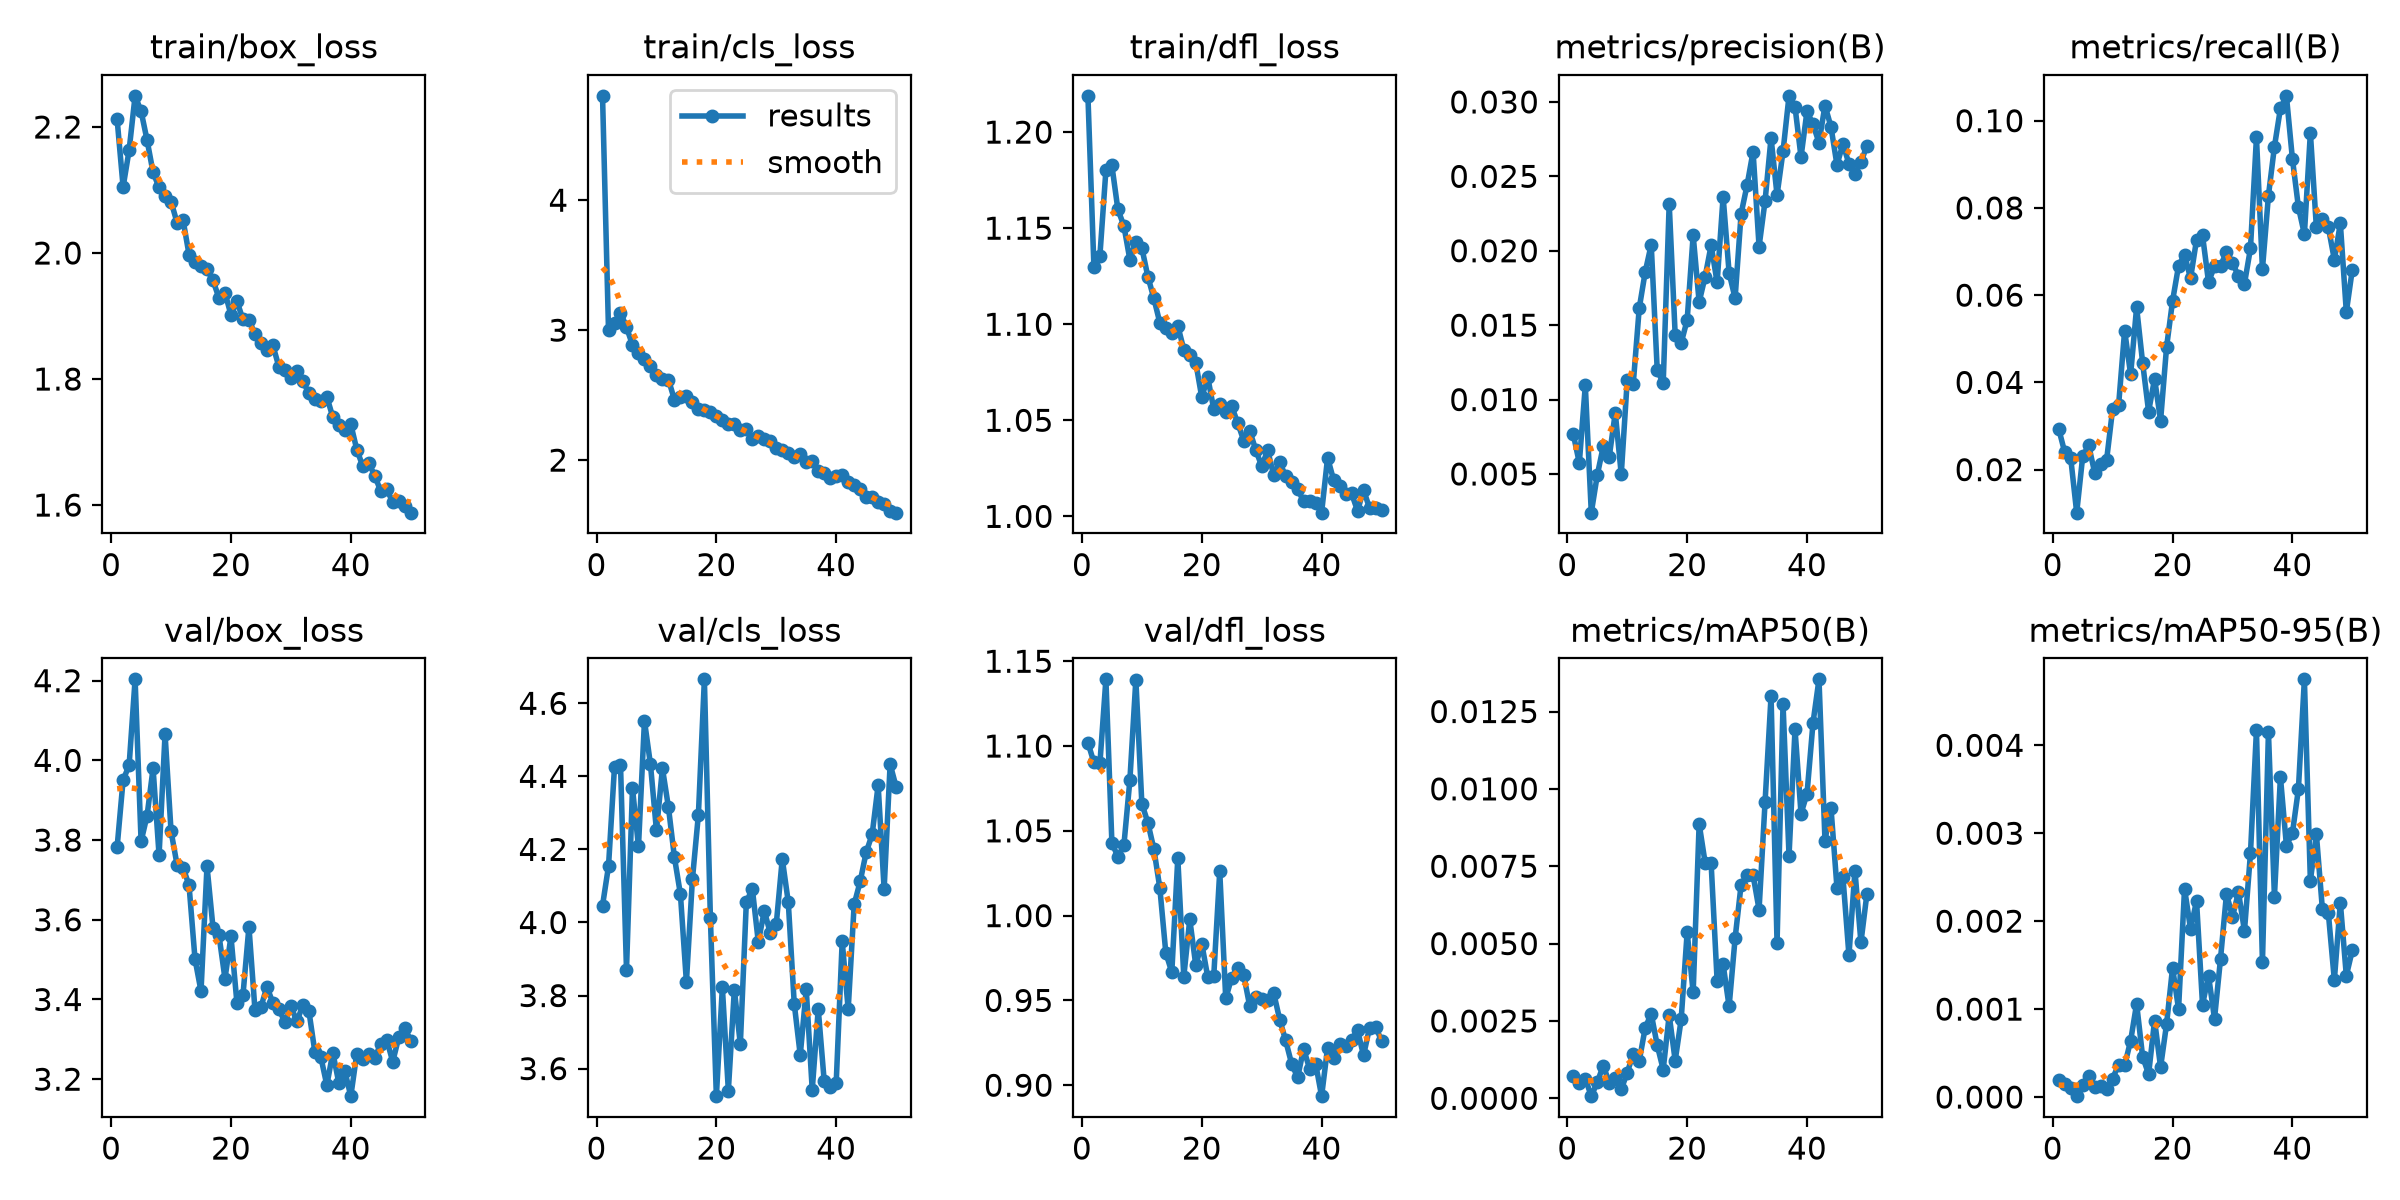

Source data for this figure (header and first rows):
epoch, time, train/box_loss, train/cls_loss, train/dfl_loss, metrics/precision(B), metrics/recall(B), metrics/mAP50(B), metrics/mAP50-95(B), val/box_loss, val/cls_loss, val/dfl_loss, lr/pg0, lr/pg1, lr/pg2
1, 125.7, 2.212, 4.803, 1.219, 0.00766, 0.02933, 0.00072, 0.00019, 3.783, 4.046, 1.102, 0.003318, 0.003318, 0.07014
2, 238.2, 2.105, 2.999, 1.13, 0.00574, 0.02399, 0.00049, 0.00015, 3.951, 4.154, 1.09, 0.006519, 0.006519, 0.04001
3, 347.9, 2.163, 3.055, 1.136, 0.01095, 0.02266, 0.00064, 0.0001, 3.987, 4.426, 1.09, 0.009589, 0.009589, 0.009744
4, 457.1, 2.249, 3.136, 1.18, 0.0024, 0.01013, 7e-05, 1e-05, 4.203, 4.432, 1.139, 0.009406, 0.009406, 0.009406
5, 566.8, 2.225, 3.023, 1.183, 0.00493, 0.02301, 0.00052, 0.00014, 3.797, 3.87, 1.043, 0.009208, 0.009208, 0.009208
6, 675.9, 2.179, 2.886, 1.16, 0.00686, 0.02558, 0.00106, 0.00024, 3.862, 4.368, 1.035, 0.00901, 0.00901, 0.00901
7, 785.2, 2.128, 2.826, 1.151, 0.00617, 0.01929, 0.0005, 0.00011, 3.98, 4.208, 1.041, 0.008812, 0.008812, 0.008812
8, 894.7, 2.104, 2.777, 1.134, 0.00911, 0.02139, 0.00065, 0.00013, 3.762, 4.552, 1.08, 0.008614, 0.008614, 0.008614
9, 1004, 2.091, 2.722, 1.143, 0.00498, 0.02231, 0.00029, 9e-05, 4.066, 4.433, 1.139, 0.008416, 0.008416, 0.008416
10, 1113, 2.082, 2.653, 1.14, 0.01132, 0.03393, 0.00083, 0.00021, 3.822, 4.252, 1.066, 0.008218, 0.008218, 0.008218
11, 1222, 2.048, 2.625, 1.125, 0.01106, 0.03489, 0.00144, 0.00037, 3.738, 4.422, 1.055, 0.00802, 0.00802, 0.00802
12, 1331, 2.053, 2.62, 1.114, 0.01614, 0.05188, 0.00121, 0.00036, 3.731, 4.316, 1.039, 0.007822, 0.007822, 0.007822
13, 1441, 1.998, 2.465, 1.101, 0.01858, 0.04182, 0.00228, 0.00064, 3.687, 4.178, 1.016, 0.007624, 0.007624, 0.007624
14, 1550, 1.986, 2.487, 1.098, 0.02041, 0.05721, 0.00273, 0.00106, 3.501, 4.077, 0.9781, 0.007426, 0.007426, 0.007426
15, 1660, 1.979, 2.493, 1.096, 0.01201, 0.04453, 0.00172, 0.00046, 3.421, 3.837, 0.9667, 0.007228, 0.007228, 0.007228
16, 1768, 1.974, 2.445, 1.099, 0.01108, 0.03332, 0.00093, 0.00026, 3.734, 4.118, 1.034, 0.00703, 0.00703, 0.00703
17, 1877, 1.956, 2.391, 1.087, 0.02316, 0.04084, 0.00269, 0.00087, 3.58, 4.295, 0.9641, 0.006832, 0.006832, 0.006832
18, 1986, 1.929, 2.385, 1.084, 0.01435, 0.03124, 0.00122, 0.00034, 3.561, 4.666, 0.9977, 0.006634, 0.006634, 0.006634
19, 2096, 1.937, 2.369, 1.08, 0.0138, 0.04811, 0.00255, 0.00083, 3.452, 4.013, 0.9707, 0.006436, 0.006436, 0.006436
20, 2205, 1.902, 2.337, 1.062, 0.01535, 0.05868, 0.00537, 0.00147, 3.558, 3.525, 0.9835, 0.006238, 0.006238, 0.006238
21, 2314, 1.923, 2.308, 1.072, 0.02104, 0.06672, 0.00342, 0.001, 3.391, 3.822, 0.9637, 0.00604, 0.00604, 0.00604
22, 2423, 1.895, 2.28, 1.056, 0.01655, 0.06928, 0.00887, 0.00237, 3.411, 3.54, 0.9643, 0.005842, 0.005842, 0.005842
23, 2532, 1.894, 2.28, 1.058, 0.01826, 0.06384, 0.00761, 0.00191, 3.583, 3.816, 1.026, 0.005644, 0.005644, 0.005644
24, 2641, 1.871, 2.23, 1.054, 0.02037, 0.07271, 0.00759, 0.00223, 3.375, 3.666, 0.9512, 0.005446, 0.005446, 0.005446
25, 2750, 1.857, 2.241, 1.057, 0.01787, 0.0737, 0.0038, 0.00105, 3.381, 4.055, 0.9635, 0.005248, 0.005248, 0.005248
26, 2859, 1.847, 2.161, 1.049, 0.02364, 0.06303, 0.00433, 0.00138, 3.432, 4.093, 0.969, 0.00505, 0.00505, 0.00505
27, 2967, 1.853, 2.188, 1.039, 0.01851, 0.06658, 0.00297, 0.00089, 3.391, 3.947, 0.9651, 0.004852, 0.004852, 0.004852
28, 3076, 1.819, 2.162, 1.045, 0.01681, 0.06665, 0.00517, 0.00157, 3.376, 4.032, 0.9466, 0.004654, 0.004654, 0.004654
29, 3185, 1.814, 2.144, 1.035, 0.02248, 0.06995, 0.0069, 0.00231, 3.343, 3.971, 0.9517, 0.004456, 0.004456, 0.004456
30, 3294, 1.802, 2.091, 1.026, 0.02441, 0.06734, 0.00721, 0.00205, 3.383, 3.996, 0.9508, 0.004258, 0.004258, 0.004258
31, 3403, 1.812, 2.08, 1.034, 0.02666, 0.06438, 0.00721, 0.00233, 3.345, 4.174, 0.9502, 0.00406, 0.00406, 0.00406
32, 3512, 1.797, 2.057, 1.021, 0.02028, 0.06263, 0.0061, 0.00189, 3.386, 4.056, 0.9545, 0.003862, 0.003862, 0.003862
33, 3621, 1.778, 2.022, 1.028, 0.02334, 0.07071, 0.00957, 0.00277, 3.372, 3.777, 0.9387, 0.003664, 0.003664, 0.003664
34, 3730, 1.768, 2.048, 1.021, 0.02759, 0.09618, 0.013, 0.00417, 3.269, 3.637, 0.9264, 0.003466, 0.003466, 0.003466
35, 3840, 1.765, 1.989, 1.018, 0.02374, 0.06597, 0.00502, 0.00153, 3.256, 3.817, 0.9126, 0.003268, 0.003268, 0.003268
36, 3949, 1.772, 1.99, 1.014, 0.02668, 0.08282, 0.01274, 0.00415, 3.185, 3.542, 0.9046, 0.00307, 0.00307, 0.00307
37, 4058, 1.739, 1.918, 1.008, 0.03041, 0.09402, 0.00784, 0.00228, 3.267, 3.763, 0.9214, 0.002872, 0.002872, 0.002872
38, 4168, 1.727, 1.898, 1.008, 0.02967, 0.1028, 0.01193, 0.00364, 3.191, 3.565, 0.9096, 0.002674, 0.002674, 0.002674
39, 4277, 1.72, 1.859, 1.007, 0.0263, 0.1057, 0.0092, 0.00286, 3.22, 3.549, 0.9128, 0.002476, 0.002476, 0.002476
40, 4386, 1.728, 1.874, 1.002, 0.02938, 0.09129, 0.00984, 0.003, 3.157, 3.561, 0.8935, 0.002278, 0.002278, 0.002278
41, 4496, 1.688, 1.882, 1.03, 0.02849, 0.08023, 0.01213, 0.0035, 3.264, 3.948, 0.9222, 0.00208, 0.00208, 0.00208
42, 4604, 1.662, 1.834, 1.019, 0.02727, 0.07397, 0.01354, 0.00475, 3.252, 3.763, 0.9163, 0.001882, 0.001882, 0.001882
43, 4712, 1.667, 1.807, 1.016, 0.02976, 0.09723, 0.00833, 0.00246, 3.262, 4.05, 0.9242, 0.001684, 0.001684, 0.001684
44, 4821, 1.647, 1.774, 1.012, 0.02833, 0.07554, 0.00939, 0.00299, 3.254, 4.112, 0.9229, 0.001486, 0.001486, 0.001486
45, 4929, 1.622, 1.712, 1.012, 0.02577, 0.07735, 0.00681, 0.00214, 3.288, 4.192, 0.9267, 0.001288, 0.001288, 0.001288
46, 5037, 1.625, 1.713, 1.003, 0.02718, 0.07558, 0.00715, 0.00209, 3.299, 4.241, 0.9325, 0.00109, 0.00109, 0.00109
47, 5146, 1.605, 1.676, 1.014, 0.02584, 0.06813, 0.00462, 0.00133, 3.244, 4.376, 0.9175, 0.000892, 0.000892, 0.000892
48, 5254, 1.606, 1.666, 1.004, 0.02517, 0.07646, 0.00736, 0.00221, 3.305, 4.091, 0.934, 0.000694, 0.000694, 0.000694
49, 5363, 1.599, 1.609, 1.004, 0.02595, 0.05615, 0.00504, 0.00138, 3.328, 4.433, 0.9345, 0.000496, 0.000496, 0.000496
50, 5471, 1.588, 1.596, 1.003, 0.02705, 0.06587, 0.00661, 0.00167, 3.297, 4.371, 0.9263, 0.000298, 0.000298, 0.000298
